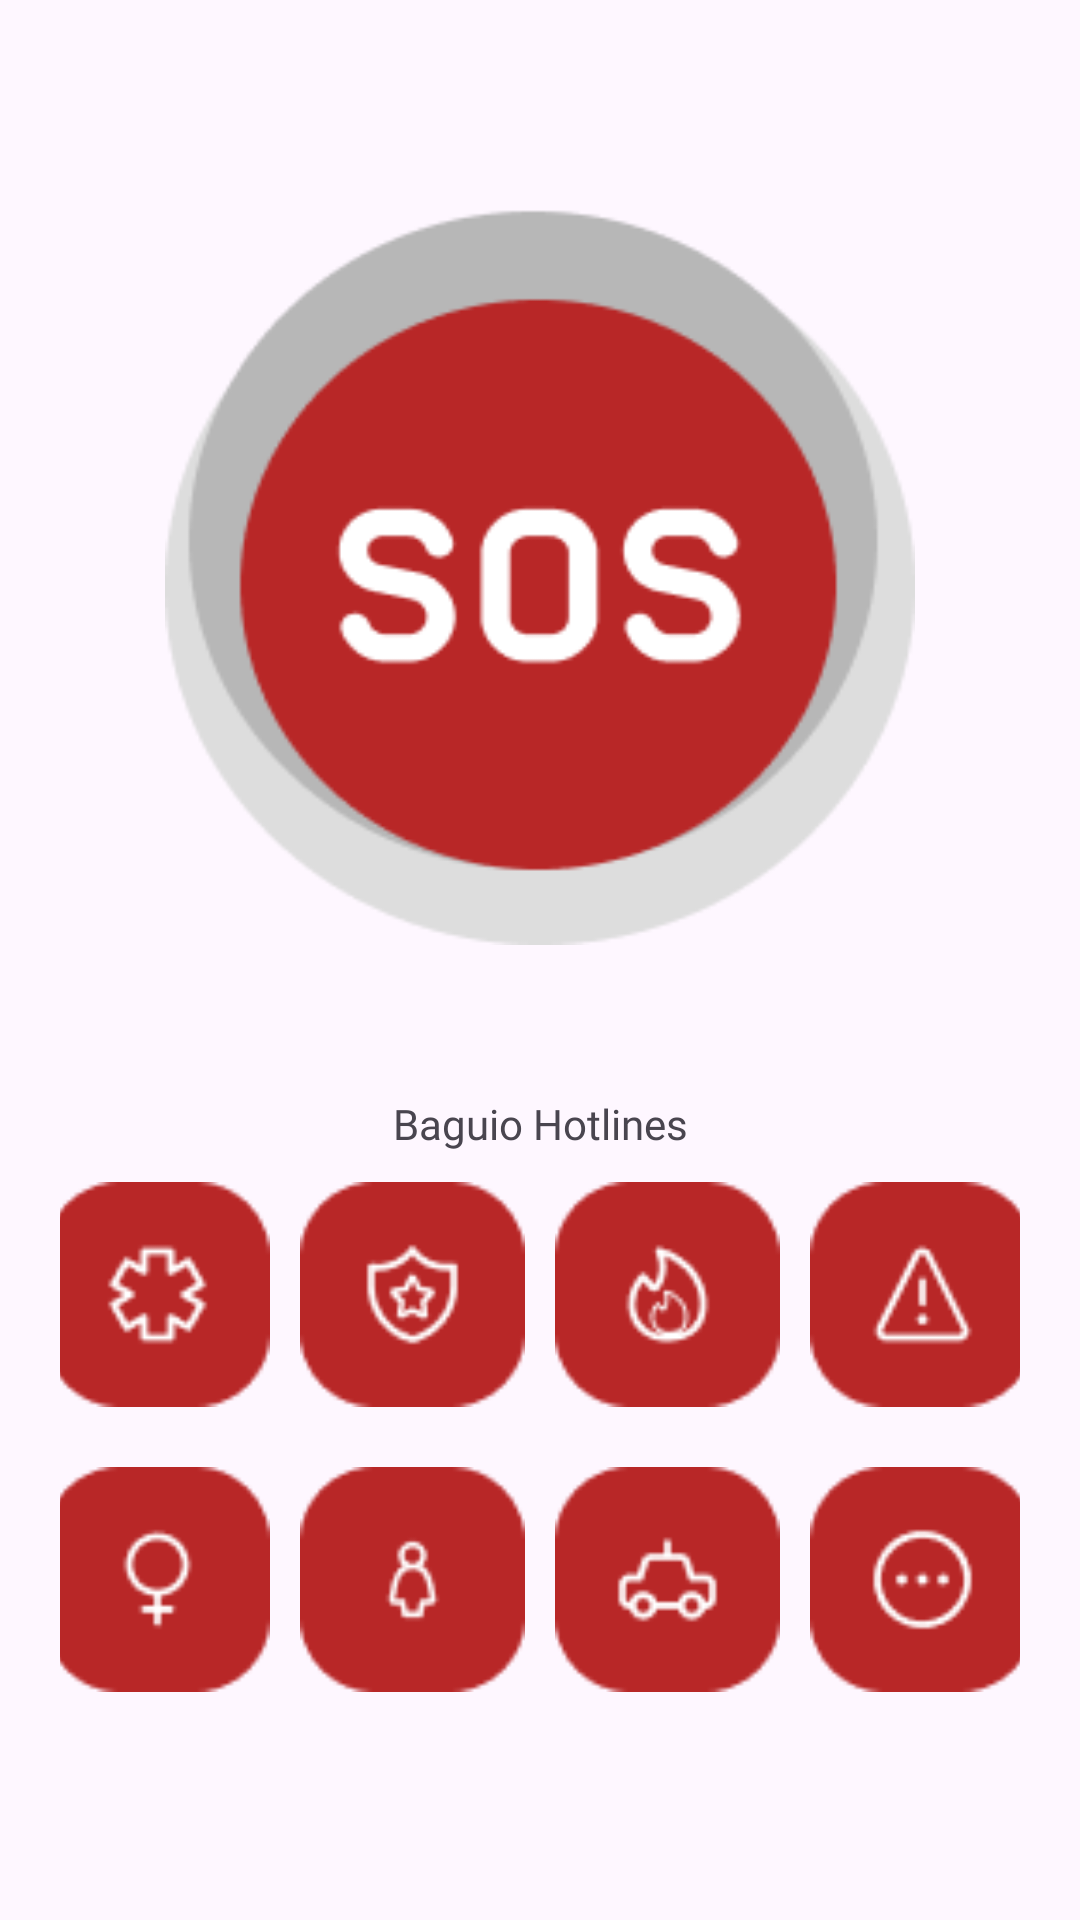

Produce the Android XML layout that renders to this screen, including the resource entries it uses.
<!-- AndroidManifest.xml: application theme Theme.BaguioSiglat -->
<!-- res/layout/fragment_emergency.xml -->
<?xml version="1.0" encoding="utf-8"?>
<FrameLayout xmlns:android="http://schemas.android.com/apk/res/android"
    xmlns:tools="http://schemas.android.com/tools"
    android:layout_width="match_parent"
    android:layout_height="match_parent"
    tools:context=".fragments.fragment_emergency">

    <LinearLayout
        android:id="@+id/firstLin"
        android:layout_width="match_parent"
        android:layout_height="match_parent"
        android:orientation="vertical"
        android:padding="15dp"
        tools:ignore="UselessParent">

        <ImageButton
            android:id="@+id/sos"
            android:layout_width="250dp"
            android:layout_height="250dp"
            android:layout_marginTop="50dp"
            android:layout_marginBottom="50dp"
            android:layout_gravity="center"
            android:background="@drawable/sos"
            android:contentDescription="SOS"

            />

        <TextView
            android:layout_width="match_parent"
            android:layout_height="wrap_content"
            android:text = "Baguio Hotlines"
            android:gravity="center"
            android:fontFamily="@font/inter_bold"/>

        <LinearLayout
            android:layout_width="match_parent"
            android:layout_height="wrap_content"
            android:layout_gravity="center"
            android:gravity="center"
            android:layout_margin="5dp">

            <ImageButton
                android:id="@+id/medical"
                android:layout_width="75dp"
                android:layout_height="75dp"
                android:layout_margin="5dp"
                android:background="@drawable/medical"
                android:textAlignment="center"
                />


            <ImageButton
                android:id="@+id/police"
                android:layout_width="75dp"
                android:layout_height="75dp"
                android:gravity="center"
                android:layout_gravity="center"
                android:layout_margin="5dp"
                android:background="@drawable/police"
                />

            <ImageButton
                android:id="@+id/fire"
                android:layout_width="75dp"
                android:layout_height="75dp"
                android:gravity="center"
                android:layout_gravity="center"
                android:layout_margin="5dp"
                android:background="@drawable/fire"
                />

            <ImageButton
                android:id="@+id/disaster"
                android:layout_width="75dp"
                android:layout_height="75dp"
                android:gravity="center"
                android:layout_gravity="center"
                android:layout_margin="5dp"
                android:background="@drawable/disaster"
                />
        </LinearLayout>

        <LinearLayout
            android:layout_width="match_parent"
            android:layout_height="wrap_content"
            android:gravity="center"
            android:layout_margin="5dp">

            <ImageButton
                android:id="@+id/woman"
                android:layout_width="75dp"
                android:layout_height="75dp"
                android:layout_margin="5dp"
                android:background="@drawable/women"
                />
            <ImageButton
                android:id="@+id/children"
                android:layout_width="75dp"
                android:layout_height="75dp"
                android:gravity="center"
                android:layout_gravity="center"
                android:layout_margin="5dp"
                android:background="@drawable/children"
                />
            <ImageButton
                android:id="@+id/transport"
                android:layout_width="75dp"
                android:layout_height="75dp"
                android:gravity="center"
                android:layout_gravity="center"
                android:layout_margin="5dp"
                android:background="@drawable/transport"
                />

            <ImageButton
                android:id="@+id/misc"
                android:layout_width="75dp"
                android:layout_height="75dp"
                android:gravity="center"
                android:layout_gravity="center"
                android:layout_margin="5dp"
                android:background="@drawable/misc"

                />
        </LinearLayout>
    </LinearLayout>


</FrameLayout>
<!-- resources referenced by this layout -->
<resources>
  <!-- drawable children: png bitmap (drawable, 1263 bytes) -->
  <!-- drawable disaster: png bitmap (drawable, 1199 bytes) -->
  <!-- drawable fire: png bitmap (drawable, 1542 bytes) -->
  <!-- drawable medical: png bitmap (drawable, 1553 bytes) -->
  <!-- drawable misc: png bitmap (drawable, 1486 bytes) -->
  <!-- drawable police: png bitmap (drawable, 1594 bytes) -->
  <!-- drawable sos: png bitmap (drawable, 8510 bytes) -->
  <!-- drawable transport: png bitmap (drawable, 1361 bytes) -->
  <!-- drawable women: png bitmap (drawable, 1310 bytes) -->
  <style name="Theme.BaguioSiglat" parent="Base.Theme.BaguioSiglat" />
  <style name="Base.Theme.BaguioSiglat" parent="Theme.Material3.DayNight.NoActionBar">
          
          
  
      </style>
</resources>
